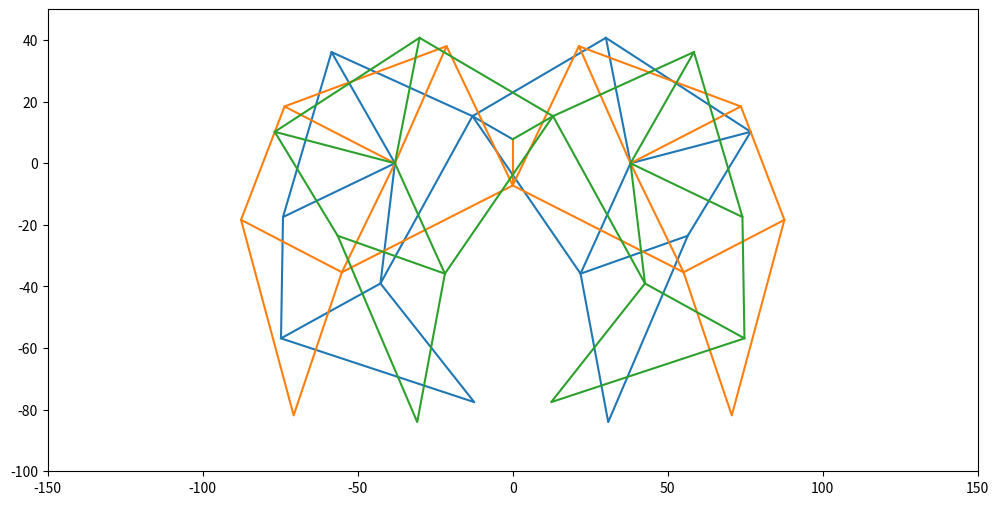

Generate this figure with matplotlib: (Note: this script raises an exception after producing the figure.)
import numpy as np
import numpy.linalg as lin
import matplotlib.pyplot as plt
import matplotlib.animation as animation

def PositionVec1(Base, Plength, Alength):
    X = np.zeros((2,1))
    X[0] = (Plength**2 - Alength**2 + Base**2)/(2*Base)
    X[1] = np.sqrt(Plength**2 - X[0]**2)
    return X

def PositionVec2(Base, Plength, Alength):
    X = np.zeros((2,1))
    X[0] = (Plength**2 - Alength**2 + Base**2)/(2*Base)
    X[1] = -np.sqrt(Plength**2 - X[0]**2)
    return X

def NewPointVector1(Pivot, Arm, Plength, Alength):
    Pvec = Arm - Pivot
    Base = lin.norm(Pvec)
    Pvec /= Base
    
    #Position Vector in transformed domain
    PosVec = PositionVec1(Base, Plength, Alength)
    
    #Rotation Tensor
    Pvec90 = np.roll(Pvec, 1)
    Pvec90[0] = -Pvec90[0]
    
    RotTen = np.hstack([Pvec, Pvec90])
    
    return np.matmul(RotTen, PosVec) + Pivot

def NewPointVector2(Pivot, Arm, Plength, Alength):
    Pvec = Arm - Pivot
    Base = lin.norm(Pvec)
    Pvec /= Base
    
    #Position Vector in transformed domain
    PosVec = PositionVec2(Base, Plength, Alength)
    
    #Rotation Tensor
    Pvec90 = np.roll(Pvec, 1)
    Pvec90[0] = -Pvec90[0]
    
    RotTen = np.hstack([Pvec, Pvec90])
    
    return np.matmul(RotTen, PosVec) + Pivot

theta = np.arange(3, dtype = float)
theta *= np.pi*2/3

fig, ax = plt.subplots(figsize = (12,6))

ax.set_xlim(-150, 150)
ax.set_ylim(-100, 50)

Points1 = np.zeros((3,2,8))
Points2 = np.zeros((3,2,8))

ColorInd = ('C0', 'C1', 'C2')

graphs_set = [[ax.plot([], [], color = ColorInd[j])[0] for i in range(11)] for j in range(3)]

'''
Seqence - (PivotInd, ArmInd, PivotLen, Armlen)
'''
Sequence = [(1,2,41.5,50.0), (2,1,61.9,39.3),
           (1,3,40.1,55.8), (4,5,36.7,39.4),
           (4,6,49.0,65.7)]

Points1[:,:,0] = Points2[:,:,0] = [[0, 7.8] for i in range(3)]
Points1[:,:,1] = [[-38.0, 0] for i in range(3)]
Points2[:,:,1] = -Points1[:,:,1]

def Animated(*args):
    global theta
    graphs = []
    theta += np.pi/60
    
    Points1[:,:,2] = Points1[:,:,0] + [[np.cos(theta[i])*15, np.sin(theta[i])*15] for i in range(3)]
    Points2[:,:,2] = Points1[:,:,2]
    
    graphs_set[0][0].set_data(Points1[0,0,(0,2)], Points1[0,1,(0,2)])
    graphs_set[1][0].set_data(Points1[1,0,(0,2)], Points1[1,1,(0,2)])
    graphs_set[2][0].set_data(Points1[2,0,(0,2)], Points1[2,1,(0,2)])
    
    for i in range(5):
        PInd, AInd, Plen, Alen = Sequence[i]
        
        for j in range(3):
            NP1 = NewPointVector1(Points1[j,:,PInd].reshape(-1,1), Points1[j,:,AInd].reshape(-1,1), Plen, Alen)
            NP2 = NewPointVector2(Points2[j,:,PInd].reshape(-1,1), Points2[j,:,AInd].reshape(-1,1), Plen, Alen)
            Points1[j,:,i+3] = NP1.reshape(-1)
            Points2[j,:,i+3] = NP2.reshape(-1)
            graphs_set[j][2*i+1].set_data(Points1[j,0,(PInd, i+3, AInd)], Points1[j,1,(PInd, i+3, AInd)])
            graphs_set[j][2*i+2].set_data(Points2[j,0,(PInd, i+3, AInd)], Points2[j,1,(PInd, i+3, AInd)])
        
    for i in range(3):
        graphs += graphs_set[i]
    
    return graphs

anim = animation.FuncAnimation(fig, func = Animated, frames = 3600, interval = 17, blit = True)
anim.save("6 leg walking - 4.mp4", fps = 60, dpi = 144)

plt.show()